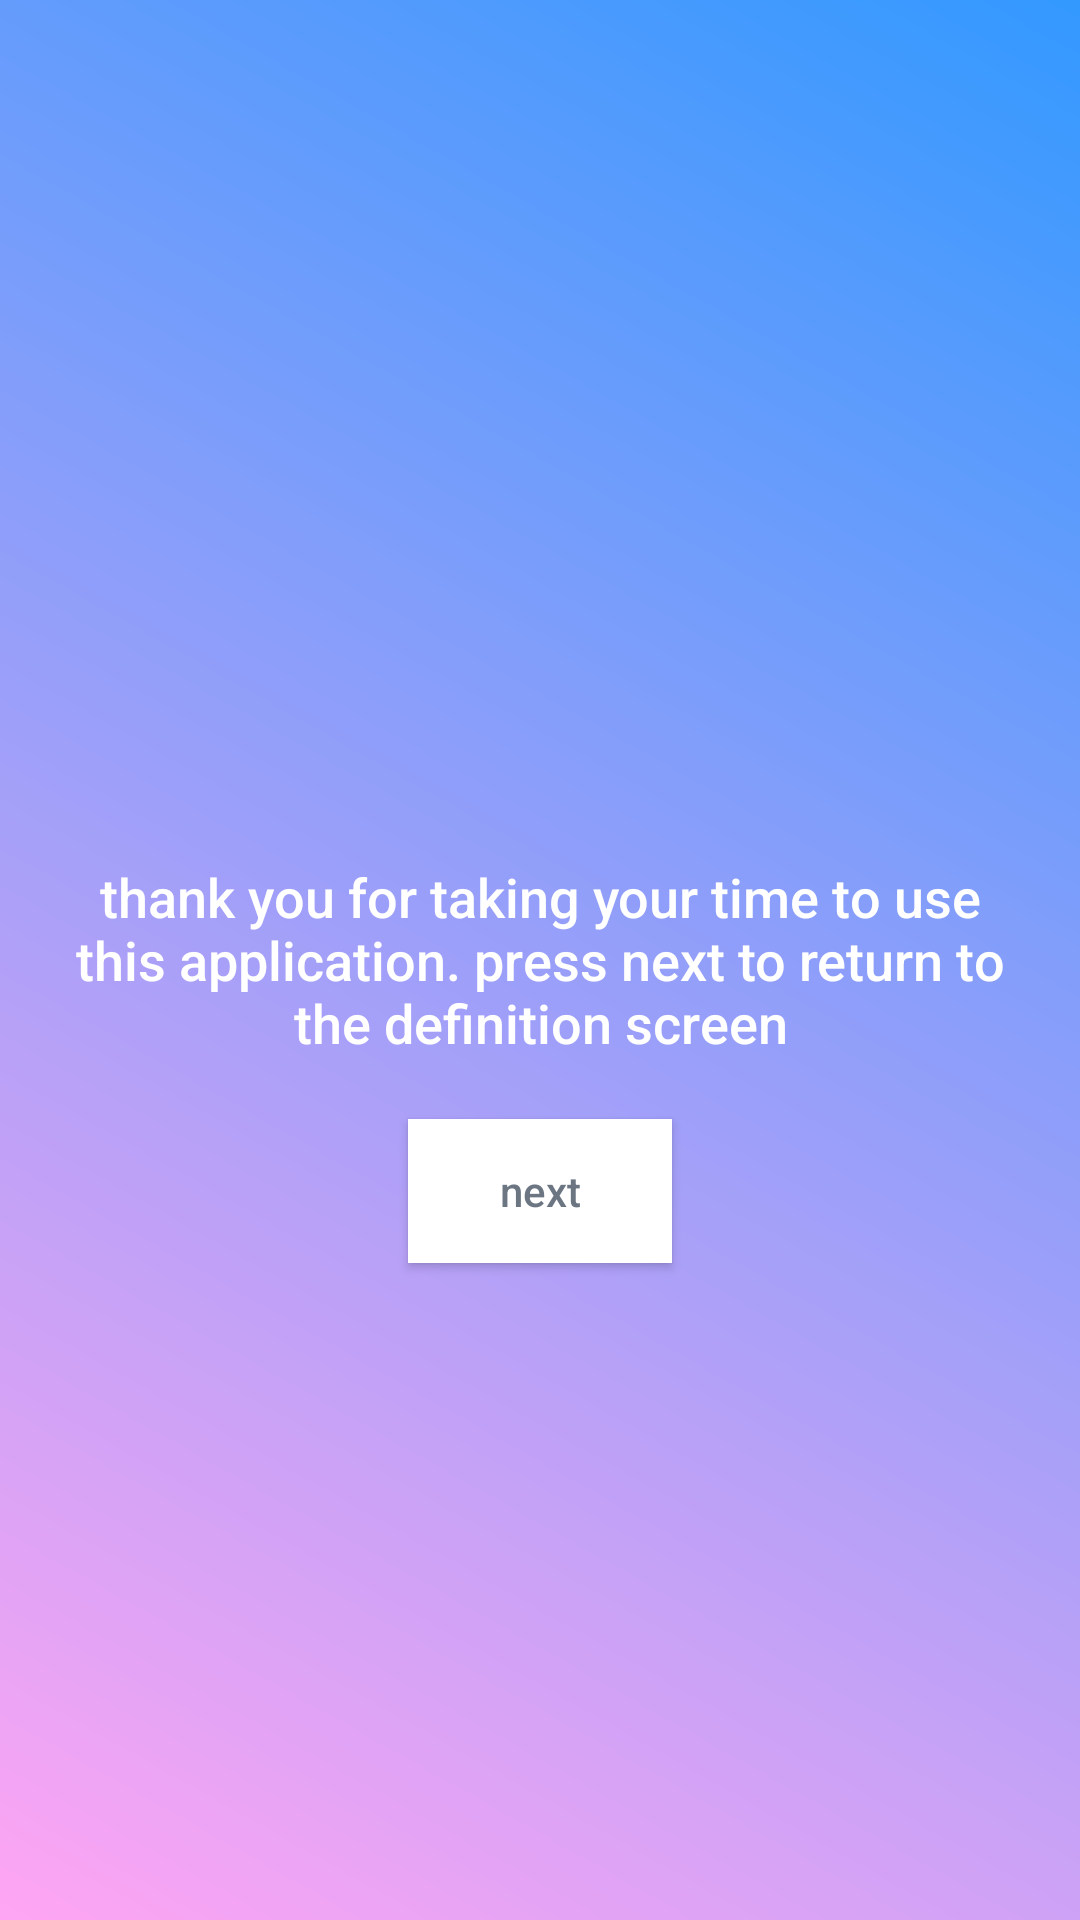

Produce the Android XML layout that renders to this screen, including the resource entries it uses.
<!-- AndroidManifest.xml: activity theme FullscreenTheme -->
<!-- res/layout/activity_exit.xml -->
<?xml version="1.0" encoding="utf-8"?>
<RelativeLayout xmlns:android="http://schemas.android.com/apk/res/android"
    xmlns:app="http://schemas.android.com/apk/res-auto"
    xmlns:tools="http://schemas.android.com/tools"
    android:layout_width="match_parent"
    android:layout_height="match_parent"
    android:noHistory="true"
    android:background="@drawable/main_gradient">

    <TextView
        android:id="@+id/thankText"
        android:layout_width="wrap_content"
        android:layout_height="wrap_content"
        android:layout_centerInParent="true"
        android:layout_marginStart="20dp"
        android:layout_marginEnd="20dp"
        android:text="@string/exit_text"
        android:textAlignment="center"
        android:textAppearance="@android:style/TextAppearance.DeviceDefault.Medium"
        android:textColor="#ffffff" />

    <Button
        android:id="@+id/exitButton"
        android:background="#ffffff"
        android:layout_width="wrap_content"
        android:layout_height="wrap_content"
        android:layout_below="@+id/thankText"
        android:layout_centerHorizontal="true"
        android:layout_marginTop="20dp"
        android:text="next"
        android:textAllCaps="false"
        android:textColor="#6c7683" />
</RelativeLayout>
<!-- resources referenced by this layout -->
<resources>
  <!-- drawable main_gradient (drawable) -->
  <?xml version="1.0" encoding="utf-8"?>
  <shape xmlns:android="http://schemas.android.com/apk/res/android"
      android:shape="rectangle">
      <gradient
          android:id="@+id/gradientMain"
          android:startColor="#3399ff"
          android:endColor="#ffa5f3"
          android:type="linear"
          android:angle="225"/>
  </shape>
  <string name="exit_text">
          thank you for taking your time to use this application. press next to return to the
          definition screen
      </string>string&gt;
  <style name="FullscreenTheme" parent="AppTheme">
          <item name="android:actionBarStyle">@style/FullscreenActionBarStyle</item>
          <item name="android:windowActionBarOverlay">true</item>
          <item name="metaButtonBarStyle">?android:attr/buttonBarStyle</item>
          <item name="metaButtonBarButtonStyle">?android:attr/buttonBarButtonStyle</item>
      </style>
  <style name="AppTheme" parent="Theme.AppCompat.Light">
          
          <item name="colorPrimary">@color/colorPrimary</item>
          <item name="colorPrimaryDark">@color/colorPrimaryDark</item>
          <item name="colorAccent">@color/colorAccent</item>
      </style>
  <style name="FullscreenActionBarStyle" parent="Widget.AppCompat.ActionBar">
          <item name="android:background">@color/black_overlay</item>
      </style>
  <!-- not gathered from this repository: default colours our renderer supplied (Android Studio template values) -->
  <color name="colorPrimary">#FF6200EE</color>
  <color name="colorPrimaryDark">#FF3700B3</color>
  <color name="colorAccent">#FF03DAC5</color>
</resources>
